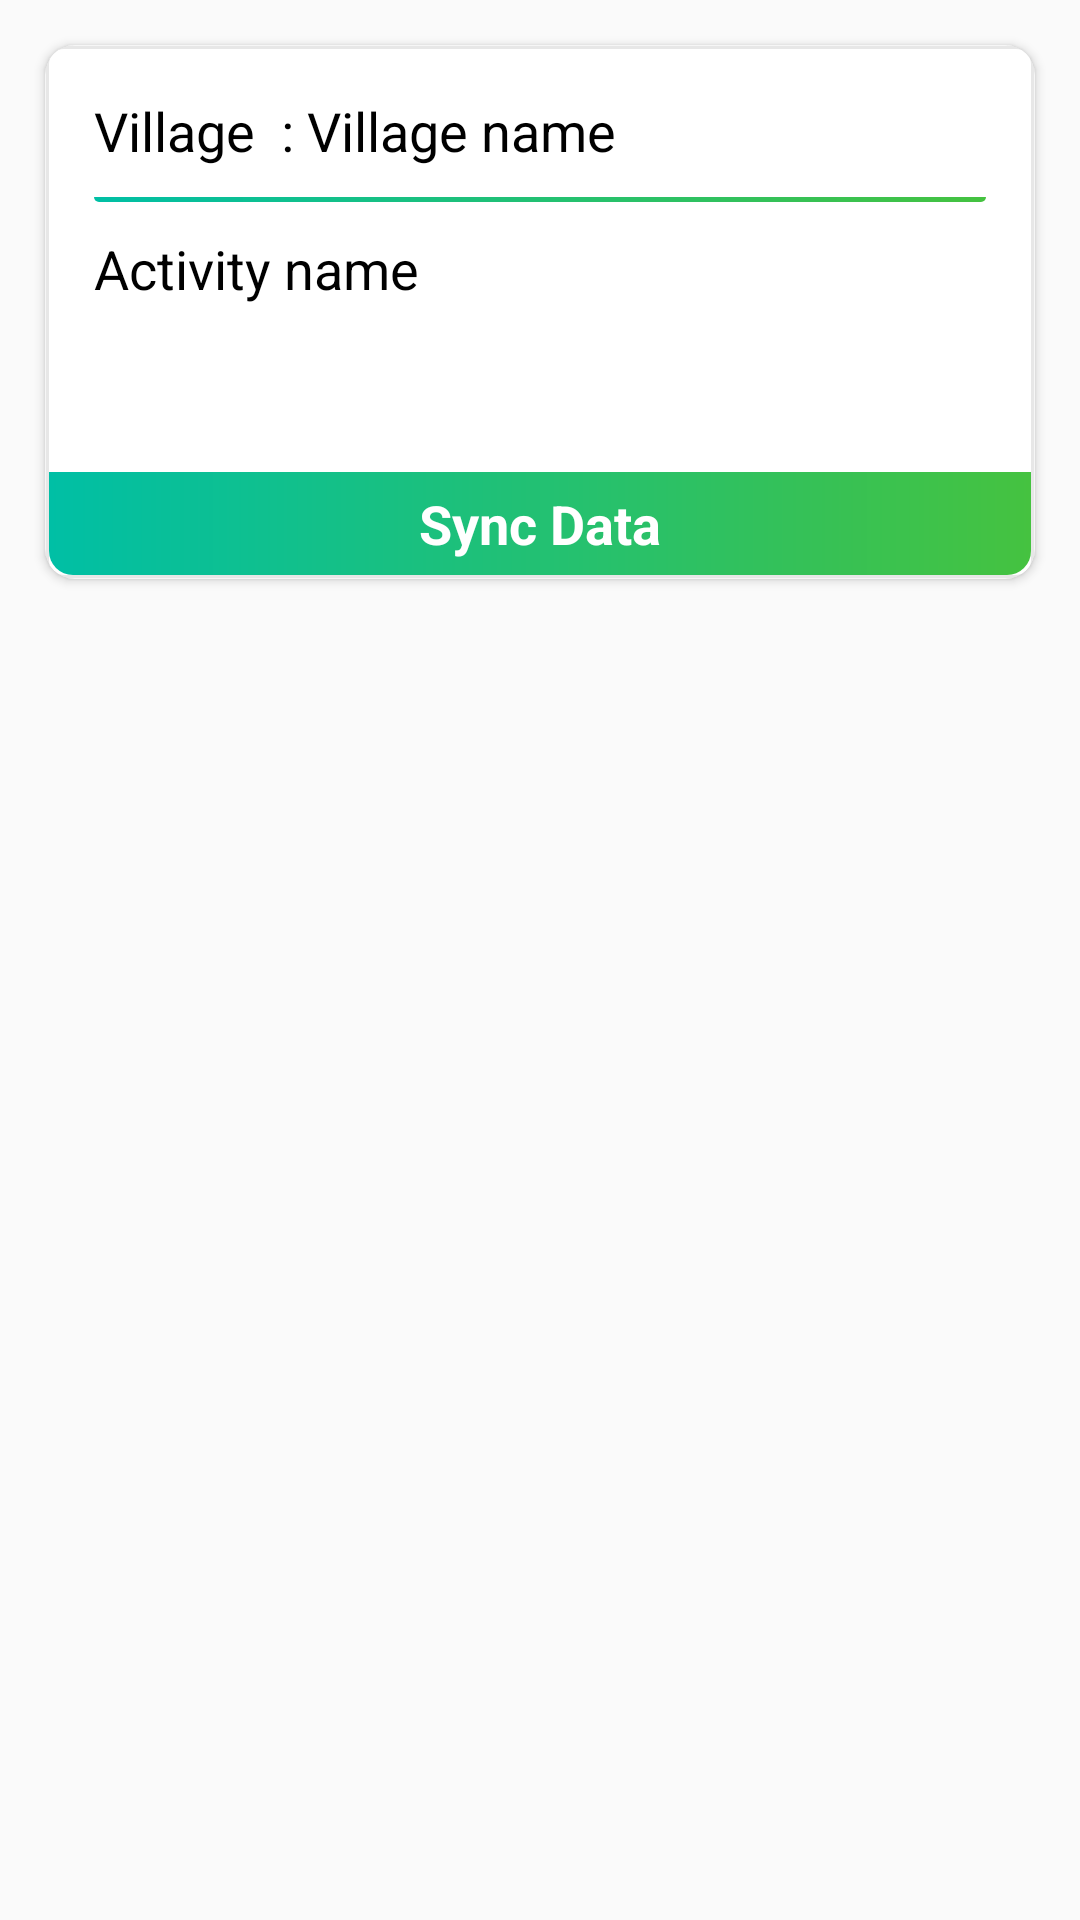

Write the Android layout XML for this screen, with the resource values it uses.
<!-- AndroidManifest.xml: application theme AppTheme -->
<!-- res/layout/pending_screen_adapter.xml -->
<?xml version="1.0" encoding="utf-8"?>
<LinearLayout xmlns:android="http://schemas.android.com/apk/res/android"
    android:layout_width="match_parent"
    android:layout_height="wrap_content"
    xmlns:app="http://schemas.android.com/apk/res-auto"
    android:orientation="vertical"
     >

    <android.support.v7.widget.CardView
        android:id="@+id/android_card_view_example"
        android:layout_width="match_parent"
        android:layout_height="wrap_content"
        android:layout_marginLeft="15dp"
        android:layout_marginRight="15dp"
        android:layout_marginBottom="15dp"
        android:layout_marginTop="15dp"
        app:cardCornerRadius="10dp">

        <RelativeLayout
            android:id="@+id/pmay_layout"
            android:layout_width="match_parent"
            android:layout_height="wrap_content"
            android:background="@drawable/cornered_rect_lite_bg"
            android:orientation="horizontal">

            <LinearLayout
                android:id="@+id/header"
                android:layout_width="match_parent"
                android:layout_height="wrap_content"

                android:orientation="horizontal">

                <LinearLayout
                    android:layout_width="0dp"
                    android:layout_height="wrap_content"
                    android:layout_weight="0.9"
                    android:orientation="vertical">




                    <LinearLayout
                        android:layout_width="match_parent"
                        android:layout_height="wrap_content"
                        android:layout_marginLeft="5dp"
                        android:layout_marginTop="5dp"
                        android:padding="10dp"

                        android:layout_marginRight="5dp"
                        android:orientation="horizontal">

                        <LinearLayout
                            android:layout_width="wrap_content"
                            android:layout_height="match_parent"
                            android:gravity="top"
                            android:orientation="vertical">

                            <TextView

                                style="@string/font_circular_book"
                                android:layout_width="match_parent"
                                android:layout_height="wrap_content"
                                android:text="Village  : "
                                android:textAlignment="viewStart"
                                android:textColor="#000"
                                android:textSize="18sp" />


                        </LinearLayout>


                        <LinearLayout
                            android:layout_width="wrap_content"
                            android:layout_height="wrap_content"
                            android:gravity="center_horizontal"
                            android:visibility="gone"
                            android:orientation="vertical">

                            <TextView

                                style="@string/font_circular_book"
                                android:layout_width="wrap_content"

                                android:layout_height="wrap_content"
                                android:text=":"
                                android:textColor="#000"
                                android:textSize="18sp" />

                        </LinearLayout>


                        <LinearLayout
                            android:layout_width="wrap_content"
                            android:layout_height="wrap_content"
                            android:gravity="center"
                            android:orientation="vertical">

                            <TextView
                                android:id="@+id/village_name"
                                style="@string/font_circular_book"
                                android:layout_width="match_parent"
                                android:layout_height="wrap_content"
                                android:text="Village name"
                                android:textAlignment="viewStart"
                                android:textColor="#000"
                                android:textSize="18sp" />
                        </LinearLayout>
                    </LinearLayout>

                    <View
                        android:layout_width="match_parent"
                        android:layout_height="1.5dp"
                        android:layout_gravity="bottom"
                        android:layout_marginLeft="15dp"
                        android:layout_marginRight="15dp"
                        android:background="@drawable/pink_background" />
                    <TextView
                        android:id="@+id/activity_name"
                        style="@string/font_circular_book"
                        android:layout_width="match_parent"
                        android:layout_height="wrap_content"
                        android:padding="10dp"
                        android:layout_marginLeft="5dp"
                        android:layout_marginRight="5dp"
                        android:minHeight="90dp"
                        android:text="Activity name"
                        android:textAlignment="inherit"
                        android:textColor="#000"
                        android:textSize="18sp" />


                    <LinearLayout
                        android:id="@+id/sec_layout"
                        android:layout_width="match_parent"
                        android:layout_height="wrap_content"
                        android:visibility="gone"
                        android:orientation="horizontal">

                        <LinearLayout
                            android:layout_width="0dp"
                            android:layout_height="match_parent"
                            android:layout_weight="8"
                            android:gravity="top"
                            android:orientation="vertical">

                            <TextView

                                style="@string/font_circular_book"
                                android:layout_width="match_parent"
                                android:layout_height="wrap_content"
                                android:padding="10dp"
                                android:text="Activity Name"
                                android:textAlignment="viewEnd"
                                android:textColor="#000"
                                android:textSize="18sp" />

                        </LinearLayout>


                        <LinearLayout
                            android:layout_width="wrap_content"
                            android:layout_height="wrap_content"
                            android:gravity="center_horizontal"
                            android:orientation="vertical">

                            <TextView

                                style="@string/font_circular_book"
                                android:layout_width="wrap_content"

                                android:layout_height="wrap_content"
                                android:padding="10dp"
                                android:text=":"
                                android:textColor="#000"
                                android:textSize="18sp" />

                        </LinearLayout>


                        <LinearLayout
                            android:layout_width="0dp"
                            android:layout_height="wrap_content"
                            android:layout_weight="8"
                            android:gravity="center"
                            android:orientation="vertical">

                            <TextView
                                android:id="@+id/activity_name_old"
                                style="@string/font_circular_book"
                                android:layout_width="match_parent"
                                android:layout_height="wrap_content"
                                android:padding="10dp"
                                android:minHeight="90dp"
                                android:text="Activity name"
                                android:textAlignment="inherit"
                                android:textColor="#000"
                                android:textSize="18sp" />
                        </LinearLayout>
                    </LinearLayout>

                    <View
                        android:layout_width="match_parent"
                        android:layout_height="1.5dp"
                        android:layout_gravity="bottom"
                        android:layout_marginLeft="15dp"
                        android:layout_marginRight="15dp"
                        android:visibility="gone"
                        android:background="@drawable/pink_background" />

                    <RelativeLayout
                        android:id="@+id/upload"
                        android:layout_width="match_parent"
                        android:layout_height="wrap_content"
                        android:background="@drawable/pink_background">

                        <TextView
                            android:id="@+id/sync_track_info"
                            style="@string/font_circular_book"
                            android:layout_width="wrap_content"
                            android:layout_height="wrap_content"
                            android:layout_centerInParent="true"
                            android:padding="5dp"
                            android:text="Sync Data"
                            android:textAlignment="viewEnd"
                            android:textStyle="bold"
                            android:textColor="@android:color/white"
                            android:textSize="18sp" />

                        <TextView
                            android:id="@+id/delete"
                            android:layout_width="90dp"
                            android:layout_height="40dp"
                            android:layout_alignParentEnd="true"
                            android:gravity="center"
                            android:text="Delete"
                            android:textAlignment="center"
                            android:textColor="@android:color/black"
                            android:textSize="18sp"
                            android:textStyle="bold"
                            android:visibility="gone"/>
                    </RelativeLayout>






                </LinearLayout>


            </LinearLayout>

        </RelativeLayout>

    </android.support.v7.widget.CardView>
</LinearLayout>
<!-- resources referenced by this layout -->
<resources>
  <!-- drawable cornered_rect_lite_bg (drawable) -->
  <?xml version="1.0" encoding="utf-8"?>
  <layer-list xmlns:android="http://schemas.android.com/apk/res/android">
  
     
      <item>
          <shape>
              <padding android:bottom="0.5dp" android:left="0.5dp" android:right="0.5dp"
                  android:top="0.5dp"/>
              <solid android:color="#30CCCCCC"/>
              <corners android:radius="5dp"/>
          </shape>
      </item>
      <item>
          <shape>
              <padding android:bottom="1dp" android:left="1dp" android:right="1dp"
                  android:top="1dp"/>
              <solid android:color="#60CCCCCC"/>
              <corners android:radius="5dp"/>
          </shape>
      </item>
  
      
      <item>
          <shape>
              <solid android:color="@color/white"/>
              <corners android:radius="5dp"/>
          </shape>
      </item>
  </layer-list>
  <!-- drawable pink_background (drawable) -->
  <?xml version="1.0" encoding="utf-8"?>
  <shape android:shape="rectangle"
      xmlns:android="http://schemas.android.com/apk/res/android" >
  
      <gradient android:angle="0"
          android:startColor="@color/colorPrimary"
          android:endColor="@color/account_status_green_color"/>
      <corners
          android:bottomLeftRadius="8dp"
          android:bottomRightRadius="8dp"
          android:topLeftRadius="0dp"
          android:topRightRadius="0dp" />
  </shape>
  <string name="font_circular_book">circular-book.ttf</string>
  <style name="AppTheme" parent="Theme.AppCompat.Light.DarkActionBar">
          
          <item name="colorPrimary">@color/colorPrimary</item>
          <item name="colorPrimaryDark">@color/colorPrimaryDark</item>
          <item name="colorAccent">@color/colorAccent</item>
      </style>
  <color name="white">#ffffffff</color>
  <color name="colorPrimary">#00BFA5</color>
  <color name="account_status_green_color">#45c240</color>
  <color name="colorPrimaryDark">#00bfa5</color>
  <color name="colorAccent">#9e1392</color>
</resources>
